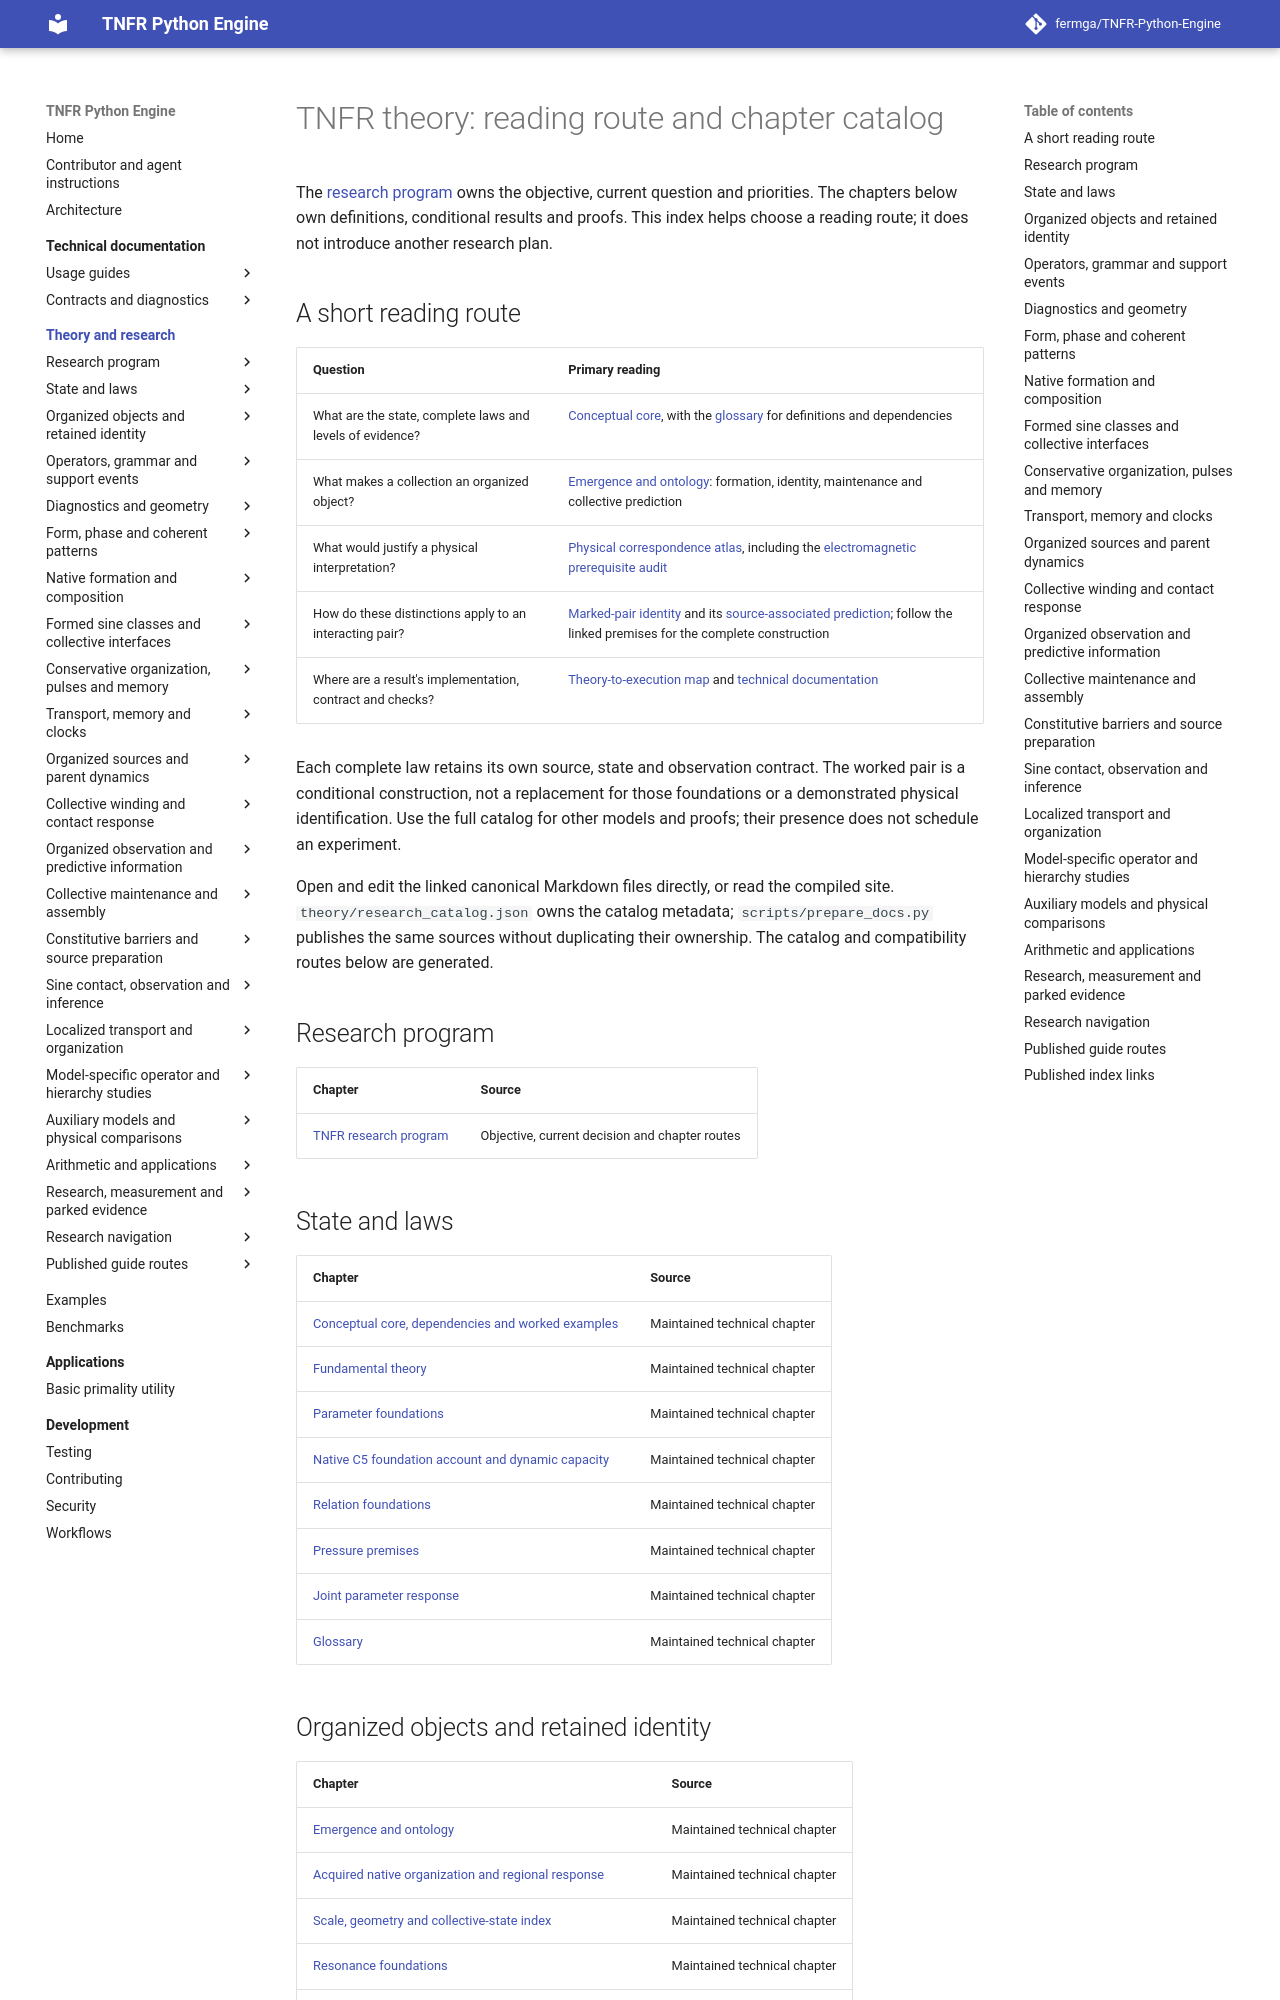

repository: fermga/TNFR-Python-Engine · page: theory/index.html · generator: mkdocs

# TNFR theory: reading route and chapter catalog

<a id="tnfr-theory-generated-chapter-catalog"></a>

<!-- Navigation generated from theory/research_catalog.json; edit chapter metadata there. -->

The [research program](RESEARCH_PROGRAM.md#research-current-question) owns the
objective, current question and priorities. The chapters below own definitions,
conditional results and proofs. This index helps choose a reading route; it
does not introduce another research plan.

## A short reading route

| Question | Primary reading |
| --- | --- |
| What are the state, complete laws and levels of evidence? | [Conceptual core](CONCEPTUAL_CORE.md), with the [glossary](GLOSSARY.md) for definitions and dependencies |
| What makes a collection an organized object? | [Emergence and ontology](EMERGENT_ONTOLOGY.md): formation, identity, maintenance and collective prediction |
| What would justify a physical interpretation? | [Physical correspondence atlas](PHYSICAL_REGIME_CORRESPONDENCES.md), including the [electromagnetic prerequisite audit](PHYSICAL_REGIME_CORRESPONDENCES.md#electromagnetic-emergence-audit) |
| How do these distinctions apply to an interacting pair? | [Marked-pair identity](https://github.com/fermga/TNFR-Python-Engine/blob/279054b8694a9bf5fd3a7e67da65847a3e36d749/theory/nodal/ORGANIZED_COMPOSITE_RELAXATION.md#mixed-pair-identity) and its [source-associated prediction](https://github.com/fermga/TNFR-Python-Engine/blob/279054b8694a9bf5fd3a7e67da65847a3e36d749/theory/nodal/ORGANIZED_COMPOSITE_RELAXATION.md#mixed-collective-sensitivity); follow the linked premises for the complete construction |
| Where are a result's implementation, contract and checks? | [Theory-to-execution map](THEORY_TO_EXECUTION.md) and [technical documentation](../docs/README.md) |

Each complete law retains its own source, state and observation contract.
The worked pair is a conditional construction, not a replacement for those
foundations or a demonstrated physical identification. Use the full catalog
for other models and proofs; their presence does not schedule an experiment.

Open and edit the linked canonical Markdown files directly, or read the
compiled site. `theory/research_catalog.json` owns the catalog metadata;
`scripts/prepare_docs.py` publishes the same sources without duplicating their
ownership. The catalog and compatibility routes below are generated.

<!-- BEGIN THEORY CATALOG -->

## Research program

| Chapter | Source |
| --- | --- |
| [TNFR research program](RESEARCH_PROGRAM.md) | Objective, current decision and chapter routes |

## State and laws

| Chapter | Source |
| --- | --- |
| [Conceptual core, dependencies and worked examples](CONCEPTUAL_CORE.md) | Maintained technical chapter |
| [Fundamental theory](FUNDAMENTAL_THEORY.md) | Maintained technical chapter |
| [Parameter foundations](NODAL_PARAMETER_FOUNDATIONS.md) | Maintained technical chapter |
| [Native C5 foundation account and dynamic capacity](nodal/NATIVE_FOUNDATIONAL_ACCOUNT.md) | Maintained technical chapter |
| [Relation foundations](nodal/RELATION_FOUNDATIONS.md) | Maintained technical chapter |
| [Pressure premises](nodal/PRESSURE_CONSTITUTIVE_SCOPE.md) | Maintained technical chapter |
| [Joint parameter response](nodal/JOINT_PARAMETER_RESPONSE.md) | Maintained technical chapter |
| [Glossary](GLOSSARY.md) | Maintained technical chapter |

## Organized objects and retained identity

| Chapter | Source |
| --- | --- |
| [Emergence and ontology](EMERGENT_ONTOLOGY.md) | Maintained technical chapter |
| [Acquired native organization and regional response](nodal/NATIVE_ACQUIRED_RESPONSE.md) | Maintained technical chapter |
| [Scale, geometry and collective-state index](TNFR_SCALE_GEOMETRY_AND_BRIDGE.md) | Maintained technical chapter |
| [Resonance foundations](nodal/RESONANCE_FOUNDATIONS.md) | Maintained technical chapter |
| [Global pulse, emergence and resonance: hypothesis audit](nodal/GLOBAL_PULSE_HYPOTHESIS.md) | Maintained technical chapter |
| [Operators, autonomous occurrence and pulse closure](nodal/OPERATOR_PULSE_CLOSURE.md) | Maintained technical chapter |
